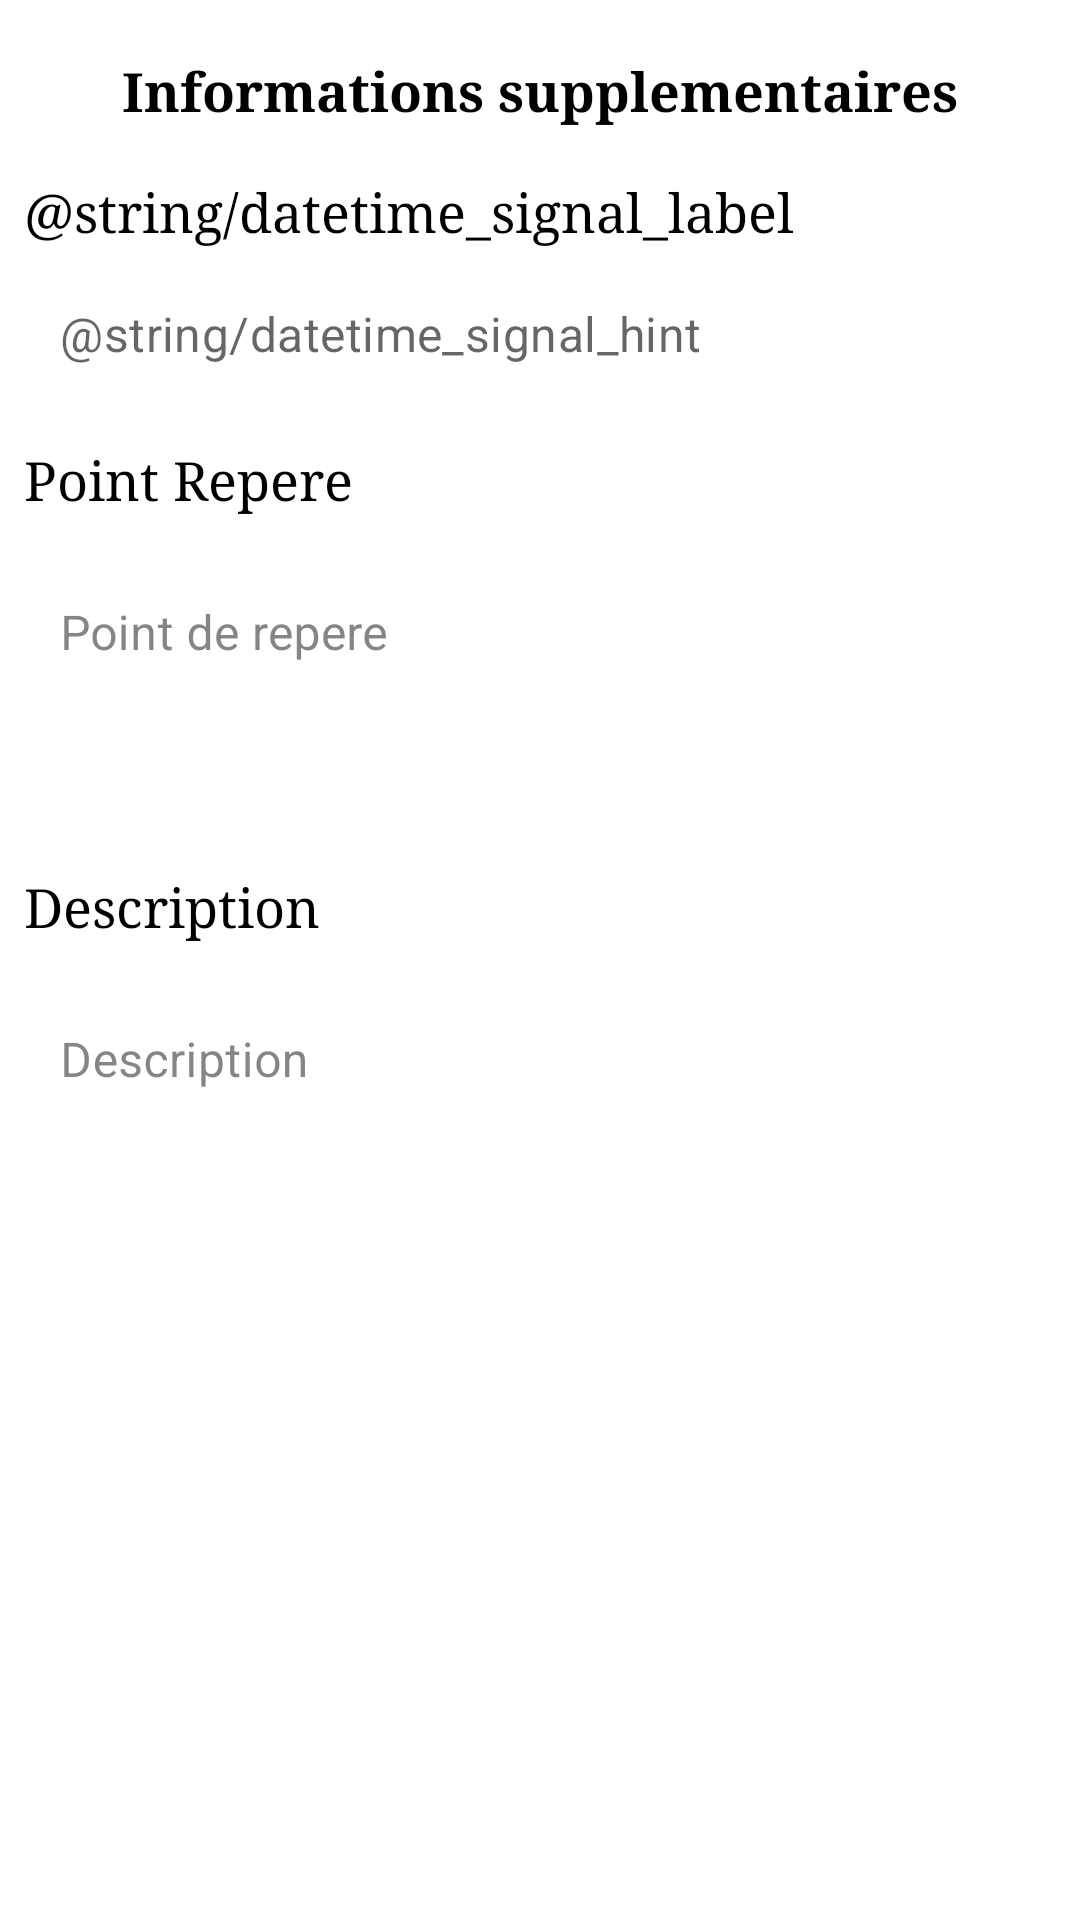

The Android layout XML behind this screen, and the referenced resources:
<!-- AndroidManifest.xml: application theme Theme.ThePeregrineFund -->
<!-- res/layout/fragment_page2.xml -->
<?xml version="1.0" encoding="utf-8"?>
<LinearLayout
    xmlns:android="http://schemas.android.com/apk/res/android"
    xmlns:app="http://schemas.android.com/apk/res-auto"
    android:layout_width="match_parent"
    android:layout_height="match_parent"
    android:orientation="vertical"
    android:padding="0dp">

    
    <TextView
        android:layout_width="match_parent"
        android:layout_height="wrap_content"
        android:text="@string/general_info_title2"
        android:textColor="#000000"
        android:fontFamily="serif"
        android:textSize="18sp"
        android:textStyle="bold"
        android:gravity="center"
        android:layout_marginTop="18dp"
        android:layout_marginBottom="16dp" />

    
    <LinearLayout
        android:layout_width="match_parent"
        android:layout_height="wrap_content"
        android:orientation="vertical"
        android:layout_marginStart="8dp"
        android:layout_marginEnd="8dp"
        android:layout_marginBottom="14dp">

        <TextView
            android:layout_width="wrap_content"
            android:layout_height="wrap_content"
            android:text="@string/datetime_signal_label"
            android:textColor="#000000"
            android:fontFamily="serif"
            android:textSize="18sp"
            android:layout_marginBottom="6dp" />

        <com.google.android.material.textfield.TextInputLayout
            android:layout_width="match_parent"
            android:layout_height="wrap_content"
            app:boxBackgroundMode="filled"
            app:boxBackgroundColor="#FFFFFF"
            app:boxCornerRadiusTopStart="9dp"
            app:boxCornerRadiusTopEnd="9dp"
            app:boxCornerRadiusBottomStart="9dp"
            app:boxCornerRadiusBottomEnd="9dp"
            app:boxStrokeWidth="0dp"
            app:boxStrokeWidthFocused="0dp"
            app:hintEnabled="false">

            <com.google.android.material.textfield.TextInputEditText
                android:id="@+id/edit_datetime_signalement"
                android:layout_width="match_parent"
                android:layout_height="wrap_content"
                android:hint="@string/datetime_signal_hint"
                android:focusable="false"
                android:clickable="true"
                android:inputType="none"
                android:gravity="center_vertical"
                android:paddingStart="12dp"
                android:paddingEnd="12dp"
                android:paddingTop="12dp"
                android:paddingBottom="12dp"
                android:textColor="#000000"
                android:textSize="16sp"/>
        </com.google.android.material.textfield.TextInputLayout>
    </LinearLayout>

    

        <LinearLayout
            android:layout_width="match_parent"
            android:layout_height="wrap_content"
            android:orientation="vertical"
            android:layout_marginStart="8dp"
            android:layout_marginEnd="8dp">

            <TextView
                android:layout_width="wrap_content"
                android:layout_height="wrap_content"
                android:text="@string/pointR_label"
                android:textColor="#000000"
                android:fontFamily="serif"
                android:textSize="18sp"
                android:layout_marginBottom="6dp" />

            <com.google.android.material.textfield.TextInputLayout
                android:layout_width="match_parent"
                android:layout_height="wrap_content"
                app:boxBackgroundMode="filled"
                app:boxBackgroundColor="#FFFFFF"
                app:boxCornerRadiusTopStart="9dp"
                app:boxCornerRadiusTopEnd="9dp"
                app:boxCornerRadiusBottomStart="9dp"
                app:boxCornerRadiusBottomEnd="9dp"
                app:boxStrokeWidth="0dp"
                app:boxStrokeWidthFocused="0dp">

                <EditText
                    android:id="@+id/edit_pointR"
                    android:layout_width="match_parent"
                    android:layout_height="wrap_content"
                    android:hint="@string/pointR_hint"
                    android:inputType="textMultiLine"
                    android:gravity="top|start"
                    android:scrollbars="vertical"
                    android:minLines="4"
                    android:textColor="#000000"
                    android:textSize="16sp"
                    android:paddingStart="12dp"
                    android:paddingEnd="12dp"/>
            </com.google.android.material.textfield.TextInputLayout>
            <TextView
                android:layout_width="wrap_content"
                android:layout_height="wrap_content"
                android:text="@string/desc_label"
                android:textColor="#000000"
                android:fontFamily="serif"
                android:textSize="18sp"
                android:layout_marginBottom="6dp" />

            <com.google.android.material.textfield.TextInputLayout
                android:layout_width="match_parent"
                android:layout_height="wrap_content"
                app:boxBackgroundMode="filled"
                app:boxBackgroundColor="#FFFFFF"
                app:boxCornerRadiusTopStart="9dp"
                app:boxCornerRadiusTopEnd="9dp"
                app:boxCornerRadiusBottomStart="9dp"
                app:boxCornerRadiusBottomEnd="9dp"
                app:boxStrokeWidth="0dp"
                app:boxStrokeWidthFocused="0dp">

                <EditText
                    android:id="@+id/edit_desc"
                    android:layout_width="match_parent"
                    android:layout_height="wrap_content"
                    android:hint="@string/desc_hint"
                    android:inputType="textMultiLine"
                    android:gravity="top|start"
                    android:scrollbars="vertical"
                    android:minLines="4"
                    android:textColor="#000000"
                    android:textSize="16sp"
                    android:paddingStart="12dp"
                    android:paddingEnd="12dp"/>
            </com.google.android.material.textfield.TextInputLayout>
        </LinearLayout>
        
       
</LinearLayout>
<!-- resources referenced by this layout -->
<resources>
  <string name="datetime_signal_hint">Choose report date-time</string>
  <string name="datetime_signal_label">Report date and time</string>
  <string name="desc_hint">Description</string>
  <string name="desc_label">Description</string>
  <string name="general_info_title2">Informations supplementaires</string>
  <string name="pointR_hint">Point de repere</string>
  <string name="pointR_label">Point Repere</string>
  <style name="Theme.ThePeregrineFund" parent="Theme.MaterialComponents.DayNight.DarkActionBar">
          
          <item name="colorPrimary">@color/colorPrimary</item>
          <item name="colorPrimaryVariant">@color/colorPrimaryVariant</item>
          <item name="colorOnPrimary">@color/colorOnPrimary</item>
          
          <item name="colorSecondary">@color/colorSecondary</item>
          <item name="colorSecondaryVariant">@color/colorSecondaryVariant</item>
          <item name="colorOnSecondary">@color/colorOnSecondary</item>
  
          
          <item name="colorError">@color/colorError</item>
          <item name="colorOnError">@color/colorOnError</item>
  
          
          <item name="colorSurface">@color/colorSurface</item>
          <item name="colorOnSurface">@color/colorOnSurface</item>
  
          
          <item name="android:colorBackground">@color/colorBackground</item>
          <item name="colorOnBackground">@color/colorOnBackground</item>
  
          
          <item name="android:statusBarColor" tools:targetApi="l">?attr/colorPrimaryVariant</item>
      </style>
  <color name="colorPrimary">#333333</color>
  <color name="colorPrimaryVariant">#1A1A1A</color>
  <color name="colorOnPrimary">#FFFFFF</color>
  <color name="colorSecondary">#60DA85</color>
  <color name="colorSecondaryVariant">#4CAF50</color>
  <color name="colorOnSecondary">#000000</color>
  <color name="colorError">#F44336</color>
  <color name="colorOnError">#FFFFFF</color>
  <color name="colorSurface">#FFFFFF</color>
  <color name="colorOnSurface">#333333</color>
  <color name="colorBackground">#FFFFFF</color>
  <color name="colorOnBackground">#333333</color>
</resources>
